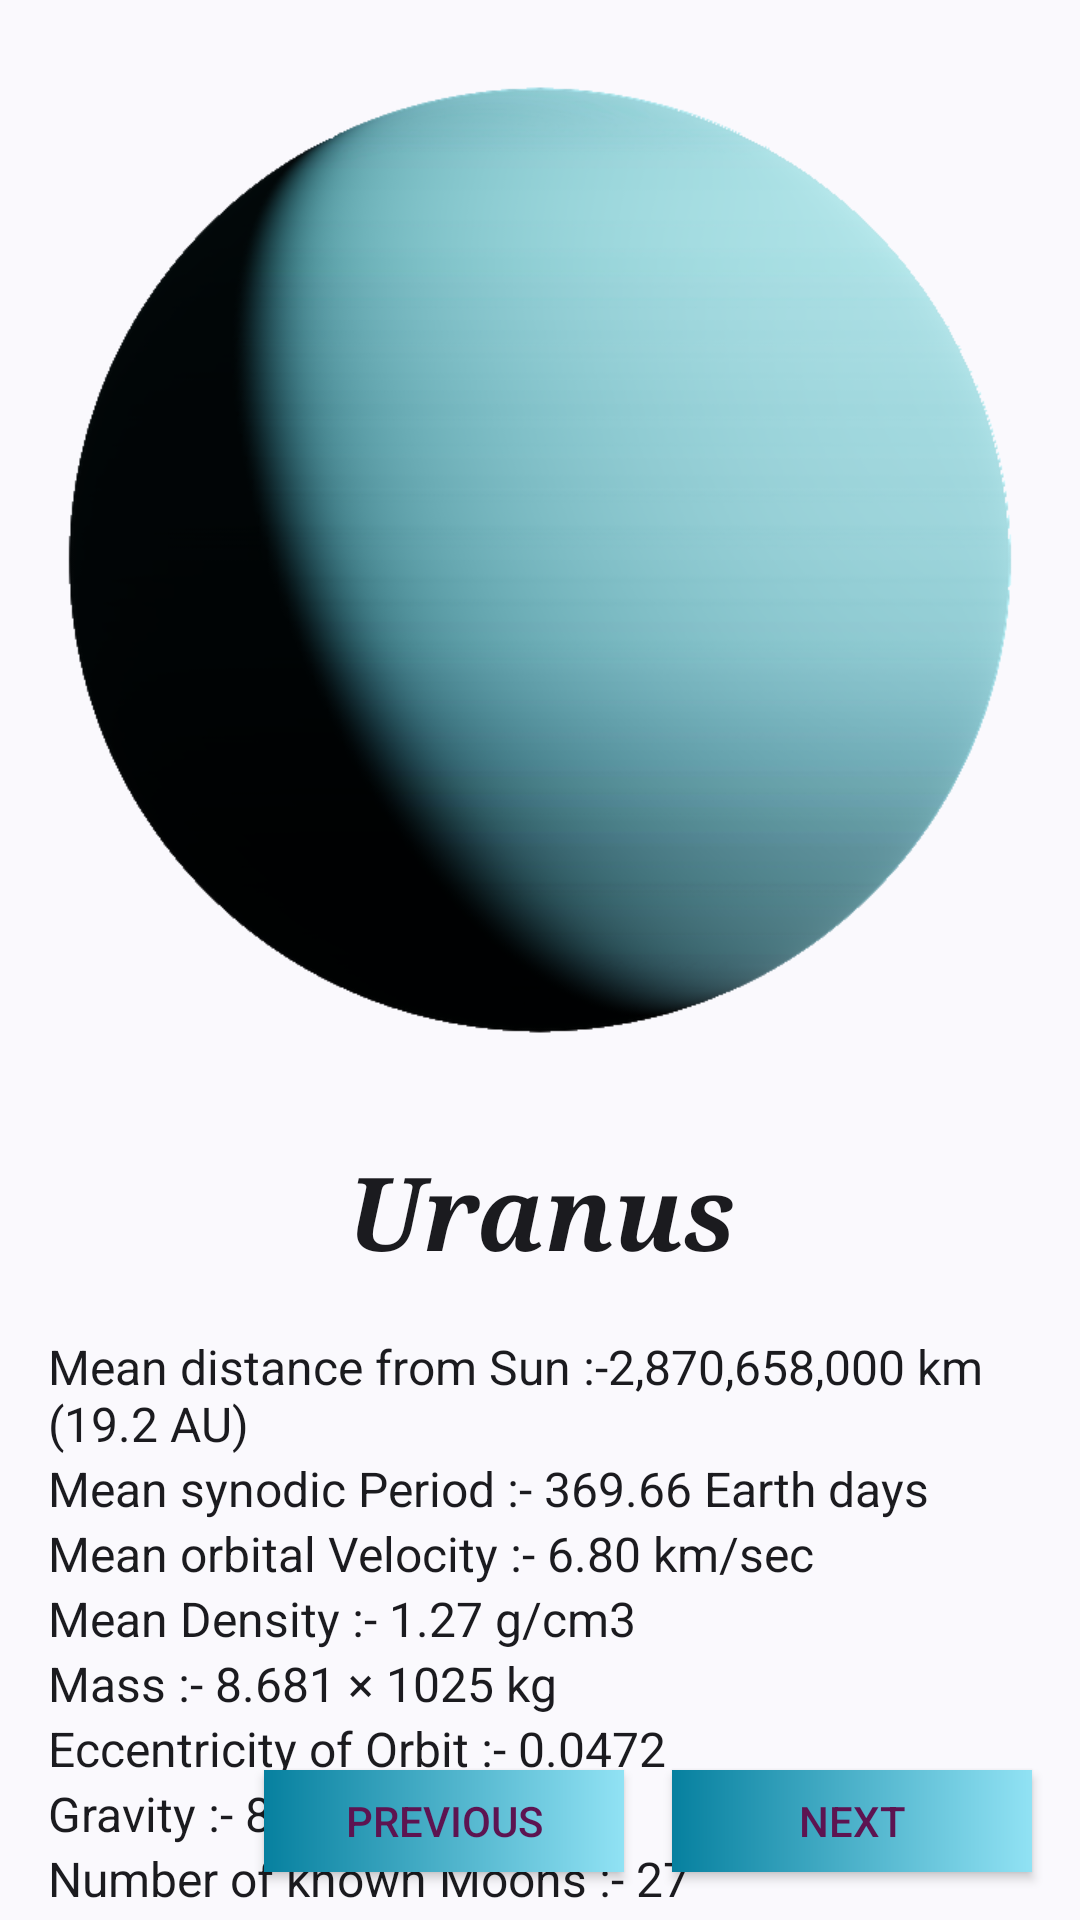

Android layout source for this screen:
<!-- AndroidManifest.xml: application theme Theme.ToLearn -->
<!-- res/layout/fragment_uranus.xml -->
<?xml version="1.0" encoding="utf-8"?>
<androidx.constraintlayout.widget.ConstraintLayout xmlns:android="http://schemas.android.com/apk/res/android"
    xmlns:app="http://schemas.android.com/apk/res-auto"
    xmlns:tools="http://schemas.android.com/tools"
    android:id="@+id/frameLayout3"
    android:layout_width="match_parent"
    android:layout_height="match_parent"
    android:background="@drawable/bgimg1"
    tools:context=".VenusFragment" >

    <ImageView
        android:id="@+id/imageView2"
        android:layout_width="0dp"
        android:layout_height="373dp"
        android:scaleType="centerInside"
        android:src="@drawable/uranus1"
        app:layout_constraintEnd_toEndOf="parent"
        app:layout_constraintStart_toStartOf="parent"
        app:layout_constraintTop_toTopOf="parent" />

    <TextView
        android:id="@+id/textView4"
        android:layout_width="0dp"
        android:layout_height="wrap_content"
        android:layout_marginStart="16dp"
        android:layout_marginTop="8dp"
        android:layout_marginEnd="16dp"
        android:fontFamily="serif"
        android:text="Uranus"
        android:textAlignment="center"
        android:textAppearance="@style/TextAppearance.AppCompat.Large"
        android:textSize="34sp"
        android:textStyle="bold|italic"
        app:layout_constraintEnd_toEndOf="parent"
        app:layout_constraintHorizontal_bias="0.0"
        app:layout_constraintStart_toStartOf="parent"
        app:layout_constraintTop_toBottomOf="@+id/imageView2" />

    <TextView
        android:id="@+id/textView5"
        android:layout_width="0dp"
        android:layout_height="wrap_content"
        android:layout_marginStart="16dp"
        android:layout_marginTop="18dp"
        android:layout_marginEnd="16dp"
        android:text="Mean distance from Sun :-2,870,658,000 km (19.2 AU)"
        android:textAlignment="textStart"
        android:textAppearance="@style/TextAppearance.AppCompat.Body1"
        android:textSize="16sp"
        app:layout_constraintEnd_toEndOf="parent"
        app:layout_constraintStart_toStartOf="parent"
        app:layout_constraintTop_toBottomOf="@+id/textView4" />

    <TextView
        android:id="@+id/textView6"
        android:layout_width="0dp"
        android:layout_height="wrap_content"
        android:layout_marginStart="16dp"
        android:layout_marginEnd="16dp"
        android:text="Mean synodic Period :- 369.66 Earth days"
        android:textAlignment="textStart"
        android:textAppearance="@style/TextAppearance.AppCompat.Body1"
        android:textSize="16sp"
        app:layout_constraintEnd_toEndOf="parent"
        app:layout_constraintHorizontal_bias="0.0"
        app:layout_constraintStart_toStartOf="parent"
        app:layout_constraintTop_toBottomOf="@+id/textView5" />

    <TextView
        android:id="@+id/textView7"
        android:layout_width="0dp"
        android:layout_height="wrap_content"
        android:layout_marginStart="16dp"
        android:layout_marginEnd="16dp"
        android:text="Mean orbital Velocity :- 6.80 km/sec"
        android:textAlignment="textStart"
        android:textAppearance="@style/TextAppearance.AppCompat.Body1"
        android:textSize="16sp"
        app:layout_constraintEnd_toEndOf="parent"
        app:layout_constraintHorizontal_bias="0.0"
        app:layout_constraintStart_toStartOf="parent"
        app:layout_constraintTop_toBottomOf="@+id/textView6" />

    <TextView
        android:id="@+id/textView8"
        android:layout_width="0dp"
        android:layout_height="wrap_content"
        android:layout_marginStart="16dp"
        android:layout_marginEnd="16dp"
        android:text="Mean Density :- 1.27 g/cm3"
        android:textAlignment="textStart"
        android:textAppearance="@style/TextAppearance.AppCompat.Body1"
        android:textSize="16sp"
        app:layout_constraintEnd_toEndOf="parent"
        app:layout_constraintStart_toStartOf="parent"
        app:layout_constraintTop_toBottomOf="@+id/textView7" />

    <TextView
        android:id="@+id/textView12"
        android:layout_width="0dp"
        android:layout_height="wrap_content"
        android:layout_marginStart="16dp"
        android:layout_marginEnd="16dp"
        android:text="Mass :- 8.681 × 1025 kg"
        android:textAlignment="textStart"
        android:textAppearance="@style/TextAppearance.AppCompat.Body1"
        android:textSize="16sp"
        app:layout_constraintEnd_toEndOf="parent"
        app:layout_constraintHorizontal_bias="1.0"
        app:layout_constraintStart_toStartOf="parent"
        app:layout_constraintTop_toBottomOf="@+id/textView8" />

    <TextView
        android:id="@+id/textView13"
        android:layout_width="0dp"
        android:layout_height="wrap_content"
        android:layout_marginStart="16dp"
        android:layout_marginEnd="16dp"
        android:text="Eccentricity of Orbit :- 0.0472"
        android:textAlignment="textStart"
        android:textAppearance="@style/TextAppearance.AppCompat.Body1"
        android:textSize="16sp"
        app:layout_constraintEnd_toEndOf="parent"
        app:layout_constraintHorizontal_bias="0.0"
        app:layout_constraintStart_toStartOf="parent"
        app:layout_constraintTop_toBottomOf="@+id/textView12" />

    <TextView
        android:id="@+id/textView14"
        android:layout_width="0dp"
        android:layout_height="wrap_content"
        android:layout_marginStart="16dp"
        android:layout_marginEnd="16dp"
        android:text="Gravity :- 887 cm/sec2"
        android:textAlignment="textStart"
        android:textAppearance="@style/TextAppearance.AppCompat.Body1"
        android:textSize="16sp"
        app:layout_constraintEnd_toEndOf="parent"
        app:layout_constraintHorizontal_bias="0.0"
        app:layout_constraintStart_toStartOf="parent"
        app:layout_constraintTop_toBottomOf="@+id/textView13" />

    <TextView
        android:id="@+id/textView11"
        android:layout_width="0dp"
        android:layout_height="wrap_content"
        android:layout_marginStart="16dp"
        android:layout_marginEnd="16dp"
        android:text="Number of known Moons :- 27"
        android:textAlignment="textStart"
        android:textAppearance="@style/TextAppearance.AppCompat.Body1"
        android:textSize="16sp"
        app:layout_constraintEnd_toEndOf="parent"
        app:layout_constraintHorizontal_bias="0.0"
        app:layout_constraintStart_toStartOf="parent"
        app:layout_constraintTop_toBottomOf="@+id/textView14" />

    <TextView
        android:id="@+id/textView15"
        android:layout_width="0dp"
        android:layout_height="wrap_content"
        android:layout_marginStart="16dp"
        android:layout_marginEnd="16dp"
        android:text="Magnetic field strength at Equator :- 0.23 gauss"
        android:textAlignment="textStart"
        android:textAppearance="@style/TextAppearance.AppCompat.Body1"
        android:textSize="16sp"
        app:layout_constraintEnd_toEndOf="parent"
        app:layout_constraintHorizontal_bias="0.0"
        app:layout_constraintStart_toStartOf="parent"
        app:layout_constraintTop_toBottomOf="@+id/textView11" />

    <androidx.appcompat.widget.AppCompatButton
        android:id="@+id/preHome3"
        android:layout_width="120dp"
        android:layout_height="34dp"
        android:layout_marginEnd="16dp"
        android:background="@drawable/gradient_color"
        android:text="Previous"
        android:textAlignment="center"
        android:textColor="#5D1451"
        app:layout_constraintBottom_toBottomOf="@+id/nextHome3"
        app:layout_constraintEnd_toStartOf="@+id/nextHome3"
        app:layout_constraintTop_toTopOf="@+id/nextHome3" />

    <androidx.appcompat.widget.AppCompatButton
        android:id="@+id/nextHome3"
        android:layout_width="120dp"
        android:layout_height="34dp"
        android:layout_marginEnd="16dp"
        android:layout_marginBottom="16dp"
        android:background="@drawable/gradient_color"
        android:text="Next"
        android:textAlignment="center"
        android:textColor="#5D1451"
        app:layout_constraintBottom_toBottomOf="parent"
        app:layout_constraintEnd_toEndOf="parent" />


</androidx.constraintlayout.widget.ConstraintLayout>
<!-- resources referenced by this layout -->
<resources>
  <!-- drawable gradient_color (drawable) -->
  <?xml version="1.0" encoding="utf-8"?>
  <shape
      android:shape = "rectangle"
      xmlns:android = "http://schemas.android.com/apk/res/android" >
  
      <gradient
          android:startColor = "#06809F"
          android:endColor = "#91E2F4"
          android:type = "linear" />
  </shape>
  <!-- drawable uranus1: png bitmap (drawable-v24, 158586 bytes) -->
  <style name="Theme.ToLearn" parent="Theme.Material3.DynamicColors.DayNight">
          
          <item name="colorPrimary">@color/abc</item>
          <item name="colorPrimaryVariant">@color/abc</item>
          <item name="colorOnPrimary">@color/white</item>
          
          <item name="colorSecondary">@color/teal_200</item>
          <item name="colorSecondaryVariant">@color/teal_700</item>
          <item name="colorOnSecondary">@color/black</item>
          
          <item name="android:statusBarColor" tools:targetApi="l">?attr/colorPrimaryVariant</item>
          
      </style>
  <color name="abc">#40AEAE</color>
  <color name="white">#FFFFFFFF</color>
  <color name="teal_200">#FF03DAC5</color>
  <color name="teal_700">#FF018786</color>
  <color name="black">#FF000000</color>
</resources>
